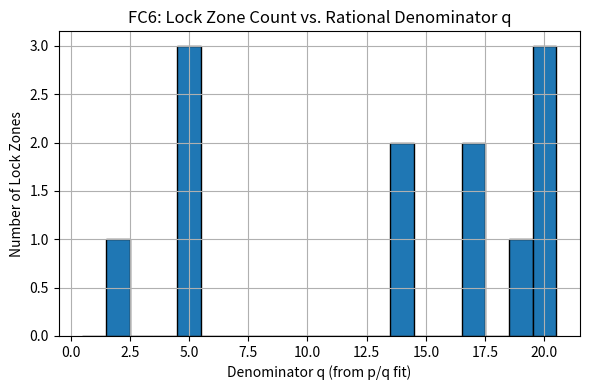

The script that saved this image:
# FC6: Lock Zone q-value Histogram from Rational Fits

from fractions import Fraction
from scipy.ndimage import center_of_mass, label
import matplotlib.pyplot as plt
import numpy as np

# Parameters
Nx, Ny = 50, 50
mod_p = 17
threshold = 5
dt = 0.05
damping = 0.95
lambda_fixed = 1.5
n_fixed = 2.17
injection_times = [0, 50, 100]
centers = [(10, 10), (40, 10), (25, 40)]
twist_amplitude = 0.15
injection_radius = 10.0

# Initialize fields
phi = np.zeros((Nx, Ny))
velocity = np.zeros((Nx, Ny))

# Evolution loop
for t in range(150):
    if t in injection_times:
        idx = injection_times.index(t)
        cx, cy = centers[idx]
        for x in range(Nx):
            for y in range(Ny):
                r2 = (x - cx)**2 + (y - cy)**2
                phi[x, y] += np.exp(-r2 / injection_radius) * twist_amplitude

    new_phi = phi.copy()
    for x in range(1, Nx - 1):
        for y in range(1, Ny - 1):
            laplacian = (
                phi[x+1, y] + phi[x-1, y] + phi[x, y+1] + phi[x, y-1] - 4 * phi[x, y]
            )
            force = -np.sign(phi[x, y]) * lambda_fixed * n_fixed * abs(phi[x, y]) ** (n_fixed - 1)
            acceleration = laplacian + force
            velocity[x, y] = damping * (velocity[x, y] + dt * acceleration)
            new_phi[x, y] += velocity[x, y]
    phi = new_phi

# Lock zone detection
mod_field = np.round(phi * 1000).astype(int) % mod_p
mask = np.zeros_like(mod_field, dtype=bool)
for x in range(1, Nx - 1):
    for y in range(1, Ny - 1):
        patch = mod_field[x-1:x+2, y-1:y+2]
        if np.count_nonzero(patch == mod_field[x, y]) >= threshold:
            mask[x, y] = True

labeled_array, num_features = label(mask, structure=np.ones((3, 3), dtype=int))

# Extract centroids and q-values
centroids = center_of_mass(mask, labeled_array, range(1, num_features + 1))
lock_zone_x = [x / Nx for x, _ in centroids]
q_values = [Fraction(x).limit_denominator(20).denominator for x in lock_zone_x]

# Plot q histogram
plt.figure(figsize=(6, 4))
plt.hist(q_values, bins=range(1, max(q_values)+2), edgecolor='black', align='left')
plt.xlabel("Denominator q (from p/q fit)")
plt.ylabel("Number of Lock Zones")
plt.title("FC6: Lock Zone Count vs. Rational Denominator q")
plt.grid(True)
plt.tight_layout()
plt.show()
